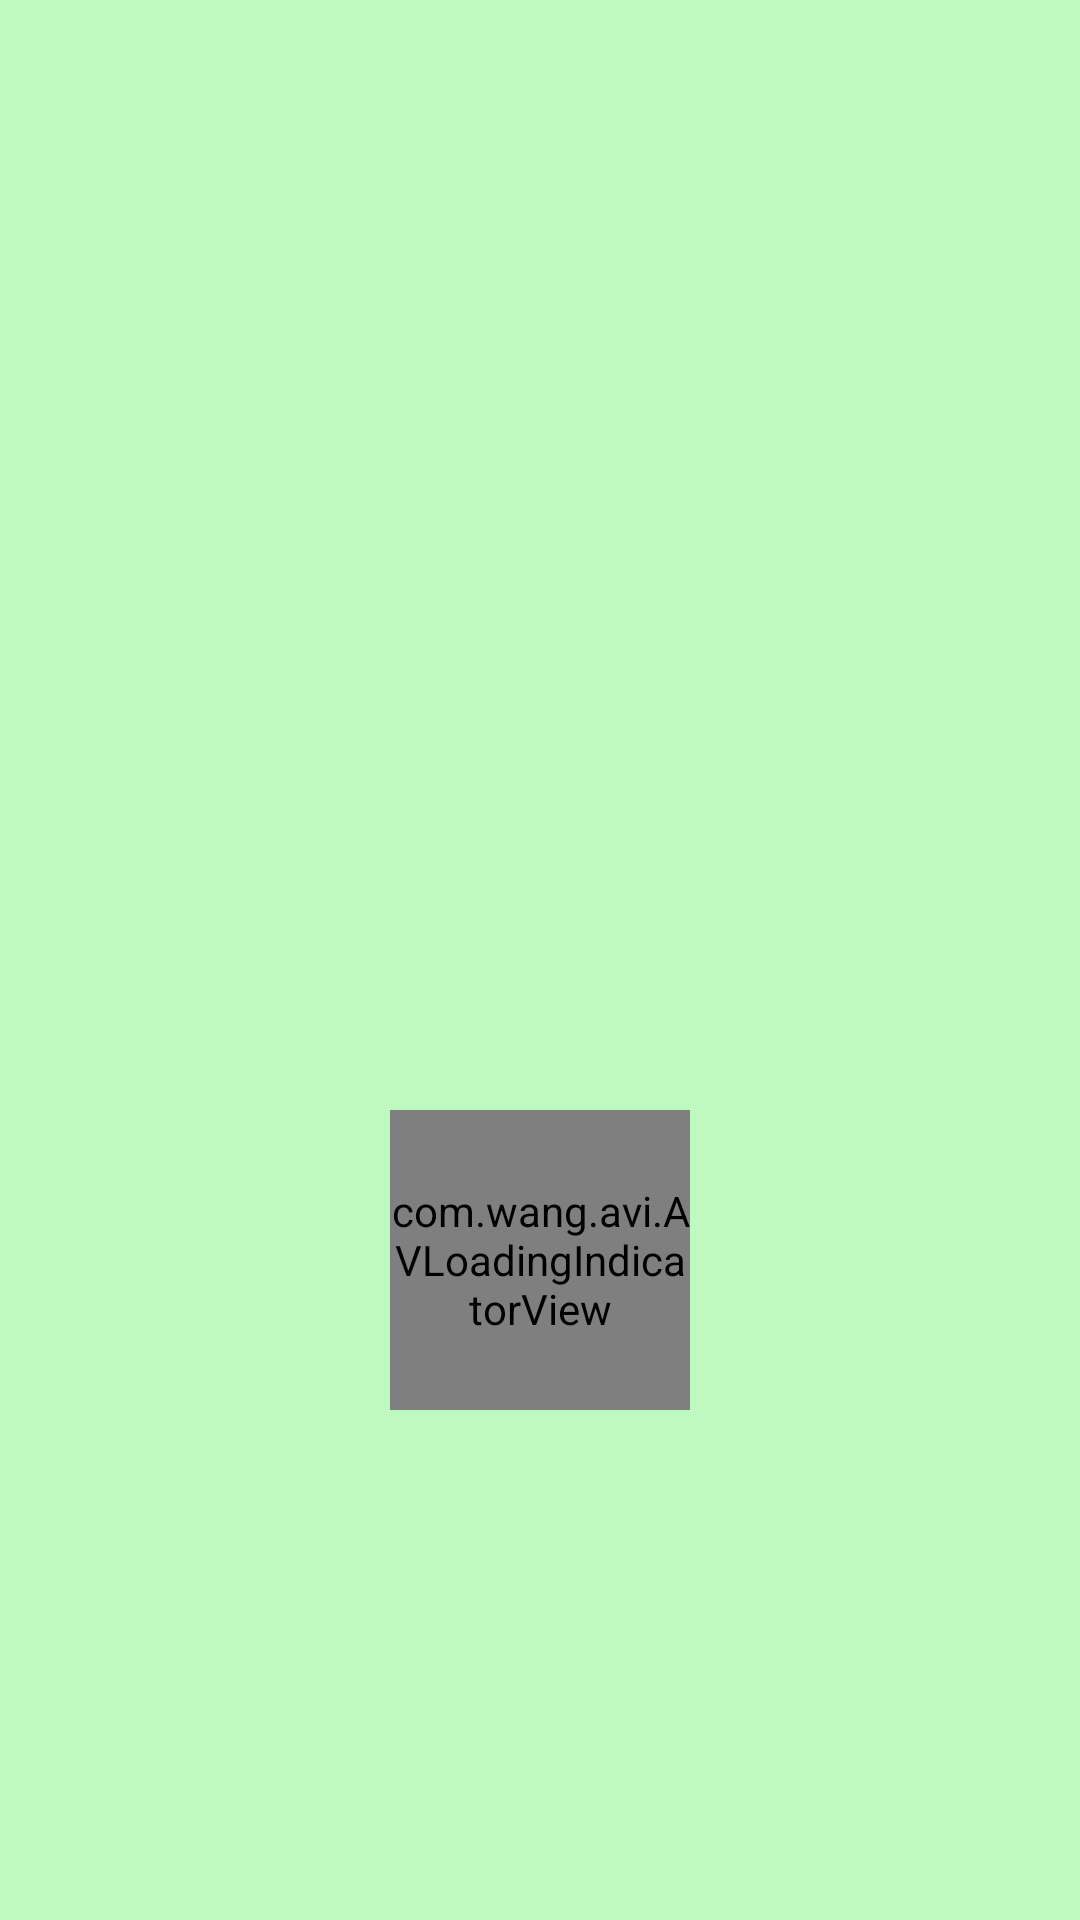

The Android layout XML behind this screen, and the referenced resources:
<!-- AndroidManifest.xml: application theme AppTheme -->
<!-- res/layout/activity_main.xml -->
<?xml version="1.0" encoding="utf-8"?>
<LinearLayout xmlns:android="http://schemas.android.com/apk/res/android"
    xmlns:app="http://schemas.android.com/apk/res-auto"
    xmlns:tools="http://schemas.android.com/tools"
    android:layout_width="match_parent"
    android:layout_height="match_parent"
    android:gravity="center"
    android:background="#befabf"
    android:orientation="vertical"
    tools:context=".MainActivity">


    <LinearLayout
        android:gravity="center"
        android:id="@+id/gg1"
        android:orientation="vertical"
        android:layout_width="match_parent"
        android:layout_height="wrap_content">

        <ImageView
            android:layout_width="200dp"
            android:layout_height="200dp"
            android:src="@drawable/textlines"/>


    </LinearLayout>

    <LinearLayout
        android:gravity="center"
        android:layout_below="@id/gg1"
        android:id="@+id/lv_loading"
        android:layout_width="wrap_content"
        android:layout_height="wrap_content"
        android:orientation="vertical">


        <com.wang.avi.AVLoadingIndicatorView
            android:id="@+id/avii"
            style="@style/AVLoadingIndicatorView"
            android:layout_width="100dp"
            android:layout_height="100dp"
            android:visibility="visible"
            app:indicatorName="LineScalePulseOutIndicator"
        />

    </LinearLayout>




</LinearLayout>
<!-- resources referenced by this layout -->
<resources>
  <style name="AppTheme" parent="Theme.AppCompat.DayNight.NoActionBar">
          <item name="colorPrimary">@color/colorPrimary</item>
          <item name="colorPrimaryDark">@color/colorPrimaryDark</item>
          <item name="colorAccent">@color/colorAccent</item>
          <item name="android:windowContentTransitions" tools:targetApi="lollipop">true</item>
      </style>
  <!-- not gathered from this repository: default colours our renderer supplied (Android Studio template values) -->
  <color name="colorPrimary">#FF6200EE</color>
  <color name="colorPrimaryDark">#FF3700B3</color>
  <color name="colorAccent">#FF03DAC5</color>
</resources>
